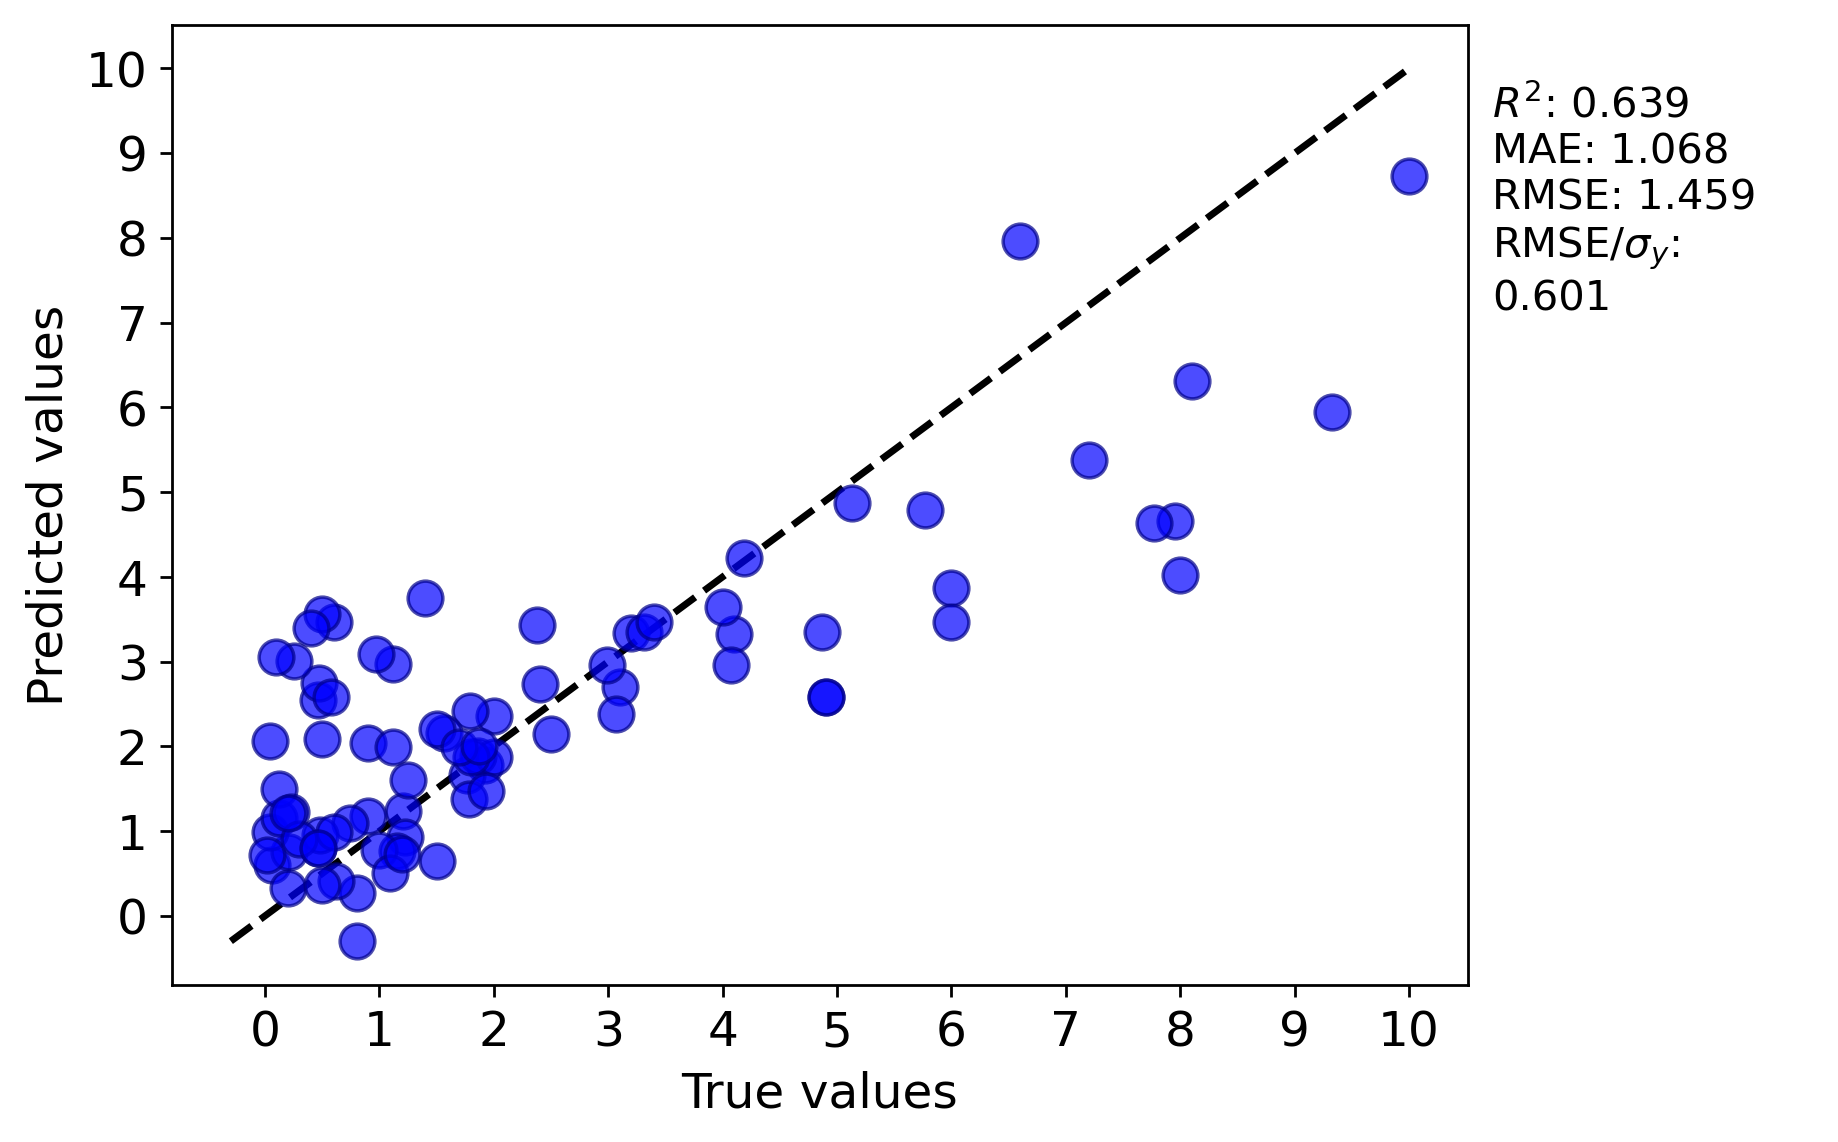

Source data for this figure (header and first rows):
y true, y pred
4.19, 4.228
0.064, 0.6041
2.5, 2.142
1.919, 1.781
4.1, 3.321
3.1, 2.697
4.0, 3.639
1.77, 1.658
8.0, 4.017
2.0, 2.357
5.13, 4.874
0.21, 0.7495
10.0, 8.734
6.0, 3.866
4.87, 3.345
4.07, 2.96
0.46, 2.542
1.785, 1.384
0.47, 2.751
0.045, 0.9945
0.015, 0.7171
8.1, 6.308
0.6, 3.473
2.987, 2.96
3.07, 2.386
1.21, 1.241
1.122, 2.968
0.9, 1.179
0.46, 0.8056
1.225, 0.9311
1.79, 2.417
2.4, 2.731
1.86, 1.89
1.565, 2.161
0.739, 1.093
0.9, 2.04
1.4, 3.748
6.6, 7.962
0.8, -0.2985
7.95, 4.659
9.33, 5.951
7.77, 4.64
0.041, 2.067
0.58, 2.578
0.48, 0.9507
0.6, 0.9908
0.25, 3.01
0.12, 1.154
0.97, 3.095
0.12, 1.503
0.5, 2.082
2.0, 1.871
0.23, 1.223
3.2, 3.335
0.2, 0.3339
4.9, 2.584
1.154, 0.7626
7.2, 5.375
1.5, 2.205
0.8, 0.2712
... 24 more rows
